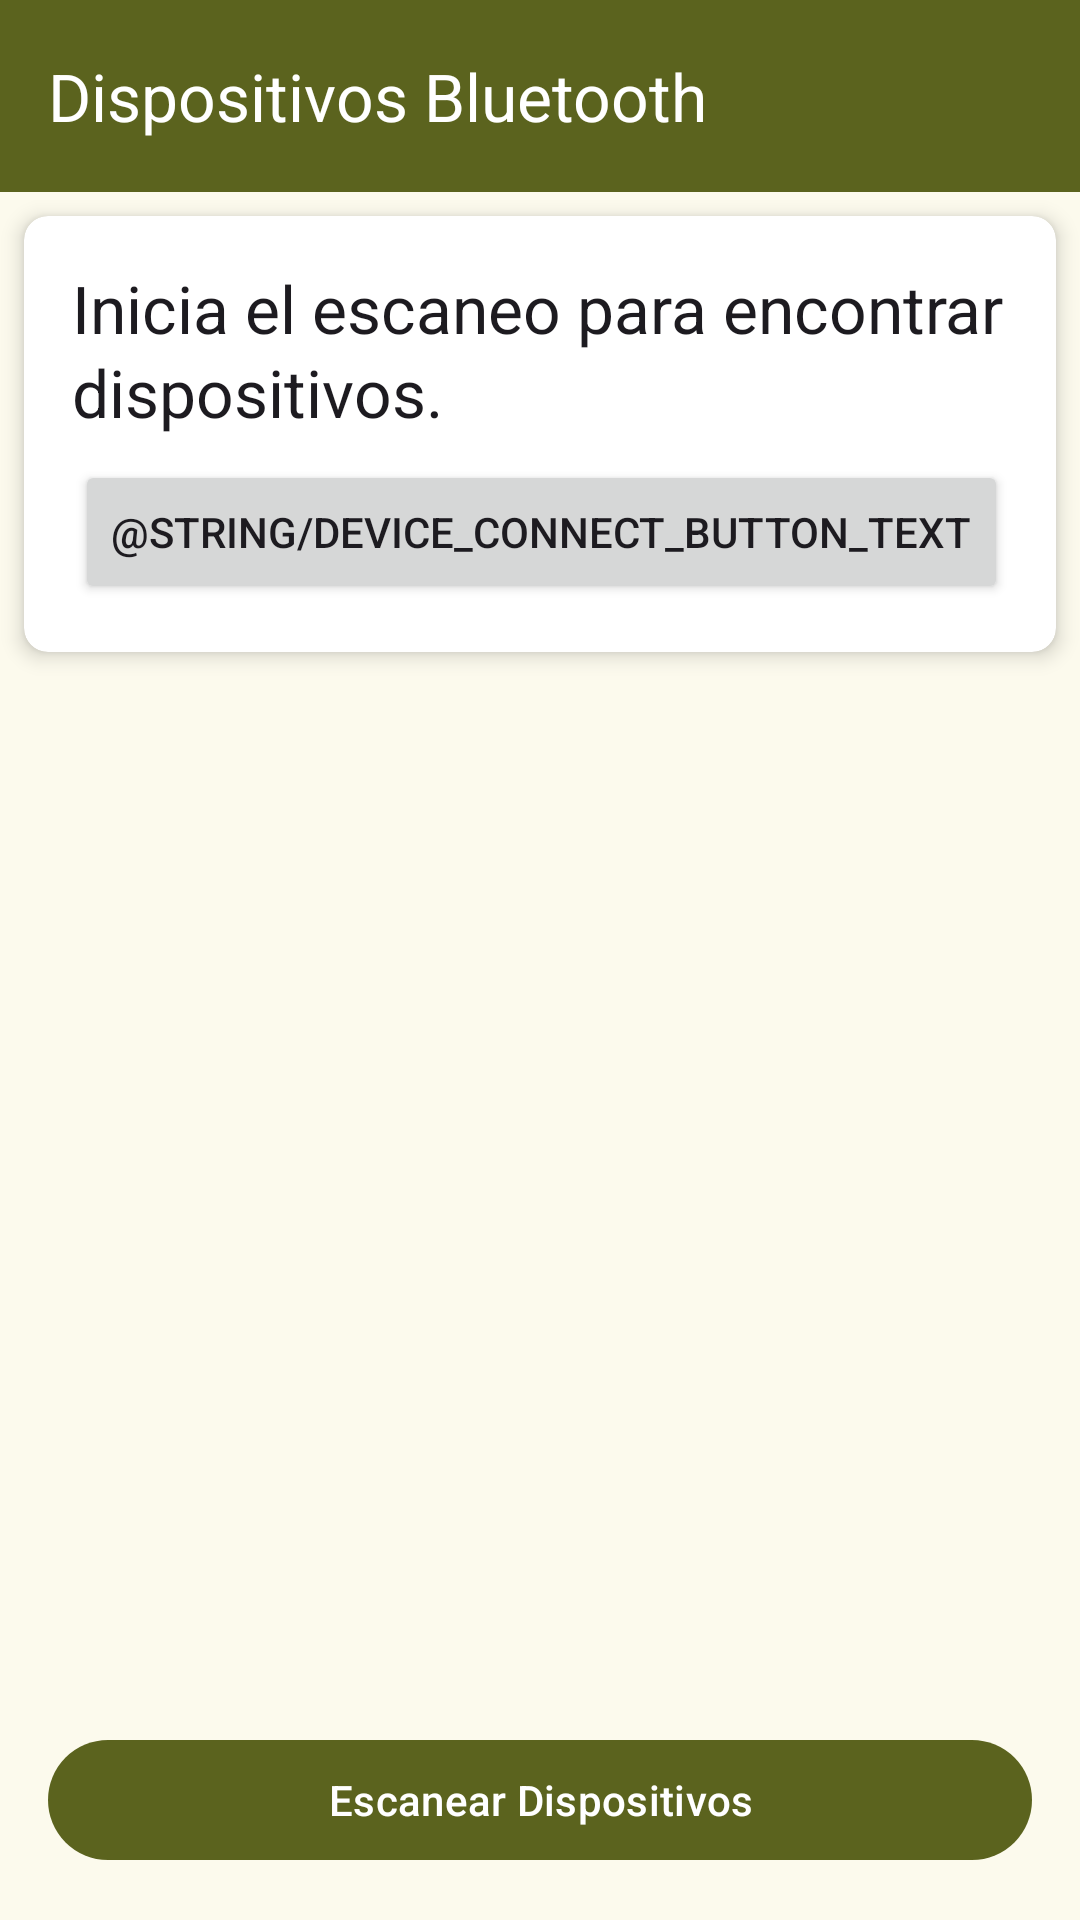

This screen was rendered from an Android layout file. Write that file and the resources it references.
<!-- AndroidManifest.xml: application theme Theme.PecusTrack -->
<!-- res/layout/activity_bluetooth_devices.xml -->
<?xml version="1.0" encoding="utf-8"?>
<androidx.constraintlayout.widget.ConstraintLayout xmlns:android="http://schemas.android.com/apk/res/android"
    xmlns:app="http://schemas.android.com/apk/res-auto"
    xmlns:tools="http://schemas.android.com/tools"
    android:layout_width="match_parent"
    android:layout_height="match_parent"
    tools:context=".ui.view.BluetoothDevicesView">

    <com.google.android.material.appbar.MaterialToolbar
        android:id="@+id/toolbar"
        android:layout_width="0dp"
        android:layout_height="wrap_content"
        app:title="Dispositivos Bluetooth"
        app:layout_constraintTop_toTopOf="parent"
        app:layout_constraintStart_toStartOf="parent"
        app:layout_constraintEnd_toEndOf="parent"
        android:background="?attr/colorPrimary"
        app:titleTextColor="?attr/colorOnPrimary"/>

    <androidx.cardview.widget.CardView
        android:id="@+id/statusLayout"
        android:layout_width="match_parent"
        android:layout_height="wrap_content"
        android:layout_margin="8dp"
        app:cardCornerRadius="8dp"
        app:cardElevation="4dp"
        app:layout_constraintTop_toBottomOf="@id/toolbar"
        app:layout_constraintStart_toStartOf="parent"
        app:layout_constraintEnd_toEndOf="parent">

    <LinearLayout
        android:layout_width="match_parent"
        android:layout_height="wrap_content"
        android:orientation="vertical"
        android:padding="16dp">

        <TextView
            style="@style/TextAppearance.Material3.TitleLarge"
            android:id="@+id/textViewEstadoScan"
            android:layout_width="wrap_content"
            android:layout_height="wrap_content"
            android:text="Inicia el escaneo para encontrar dispositivos."
            android:visibility="visible"/>

        <Button
            android:id="@+id/buttonDesconectar"
            android:layout_width="wrap_content"
            android:layout_height="wrap_content"
            android:text="@string/device_connect_button_text"
            android:visibility="visible"
            app:icon="@drawable/ic_bluetooth_disconnect"
            android:layout_gravity="end"
            android:layout_marginTop="8dp"/>

    </LinearLayout>
    </androidx.cardview.widget.CardView>

    <androidx.recyclerview.widget.RecyclerView
        android:id="@+id/recyclerViewDispositivos"
        android:layout_width="match_parent"
        android:layout_height="0dp"
        android:layout_marginTop="8dp"
        android:layout_marginBottom="8dp"
        app:layoutManager="androidx.recyclerview.widget.LinearLayoutManager"
        app:layout_constraintTop_toBottomOf="@id/statusLayout"
        app:layout_constraintBottom_toTopOf="@+id/buttonEscanear"
        app:layout_constraintStart_toStartOf="parent"
        app:layout_constraintEnd_toEndOf="parent"
        tools:listitem="@layout/item_bluetooth_device" />

    <com.google.android.material.button.MaterialButton
        android:id="@+id/buttonEscanear"
        android:layout_width="0dp"
        android:layout_height="wrap_content"
        android:text="Escanear Dispositivos"
        android:layout_marginStart="16dp"
        android:layout_marginEnd="16dp"
        android:layout_marginBottom="16dp"
        app:icon="@drawable/ic_bluetooth_search"
        app:iconGravity="textStart"
        app:layout_constraintBottom_toBottomOf="parent"
        app:layout_constraintStart_toStartOf="parent"
        app:layout_constraintEnd_toEndOf="parent" />

</androidx.constraintlayout.widget.ConstraintLayout>
<!-- res/layout/item_bluetooth_device.xml (included above) -->
<?xml version="1.0" encoding="utf-8"?>
<LinearLayout xmlns:android="http://schemas.android.com/apk/res/android"
    android:layout_width="match_parent"
    android:layout_height="wrap_content"
    android:orientation="vertical"
    android:padding="16dp"
    android:background="?android:attr/selectableItemBackground">

    <TextView
        android:id="@+id/textViewDeviceName"
        android:layout_width="match_parent"
        android:layout_height="wrap_content"
        android:textAppearance="?attr/textAppearanceListItem"
        android:text="Nombre del Dispositivo"/>

    <TextView
        android:id="@+id/textViewDeviceAddress"
        android:layout_width="match_parent"
        android:layout_height="wrap_content"
        android:textAppearance="?attr/textAppearanceListItemSecondary"
        android:text="Dirección MAC"/>
</LinearLayout>
<!-- resources referenced by this layout -->
<resources>
  <style name="Theme.PecusTrack" parent="Theme.Material3.Light.NoActionBar">
          <item name="colorPrimary">@color/md_theme_primary</item>
          <item name="colorOnPrimary">@color/md_theme_onPrimary</item>
          <item name="colorPrimaryContainer">@color/md_theme_primaryContainer</item>
          <item name="colorOnPrimaryContainer">@color/md_theme_onPrimaryContainer</item>
          <item name="colorSecondary">@color/md_theme_secondary</item>
          <item name="colorOnSecondary">@color/md_theme_onSecondary</item>
          <item name="colorSecondaryContainer">@color/md_theme_secondaryContainer</item>
          <item name="colorOnSecondaryContainer">@color/md_theme_onSecondaryContainer</item>
          <item name="colorTertiary">@color/md_theme_tertiary</item>
          <item name="colorOnTertiary">@color/md_theme_onTertiary</item>
          <item name="colorTertiaryContainer">@color/md_theme_tertiaryContainer</item>
          <item name="colorOnTertiaryContainer">@color/md_theme_onTertiaryContainer</item>
          <item name="colorError">@color/md_theme_error</item>
          <item name="colorOnError">@color/md_theme_onError</item>
          <item name="colorErrorContainer">@color/md_theme_errorContainer</item>
          <item name="colorOnErrorContainer">@color/md_theme_onErrorContainer</item>
          <item name="android:colorBackground">@color/md_theme_background</item>
          <item name="colorOnBackground">@color/md_theme_onBackground</item>
          <item name="colorSurface">@color/md_theme_surface</item>
          <item name="colorOnSurface">@color/md_theme_onSurface</item>
          <item name="colorSurfaceVariant">@color/md_theme_surfaceVariant</item>
          <item name="colorOnSurfaceVariant">@color/md_theme_onSurfaceVariant</item>
          <item name="colorOutline">@color/md_theme_outline</item>
          <item name="colorOutlineVariant">@color/md_theme_outlineVariant</item>
          <item name="colorSurfaceInverse">@color/md_theme_inverseSurface</item>
          <item name="colorOnSurfaceInverse">@color/md_theme_inverseOnSurface</item>
          <item name="colorPrimaryInverse">@color/md_theme_inversePrimary</item>
      </style>
  <color name="md_theme_primary">#5B631E</color>
  <color name="md_theme_onPrimary">#FFFFFF</color>
  <color name="md_theme_primaryContainer">#E0E994</color>
  <color name="md_theme_onPrimaryContainer">#444B05</color>
  <color name="md_theme_secondary">#5E6144</color>
  <color name="md_theme_onSecondary">#FFFFFF</color>
  <color name="md_theme_secondaryContainer">#E3E5C1</color>
  <color name="md_theme_onSecondaryContainer">#46492E</color>
  <color name="md_theme_tertiary">#3B665A</color>
  <color name="md_theme_onTertiary">#FFFFFF</color>
  <color name="md_theme_tertiaryContainer">#BEECDD</color>
  <color name="md_theme_onTertiaryContainer">#234E43</color>
  <color name="md_theme_error">#BA1A1A</color>
  <color name="md_theme_onError">#FFFFFF</color>
  <color name="md_theme_errorContainer">#FFDAD6</color>
  <color name="md_theme_onErrorContainer">#93000A</color>
  <color name="md_theme_background">#FCFAED</color>
  <color name="md_theme_onBackground">#1C1C14</color>
  <color name="md_theme_surface">#FCFAED</color>
  <color name="md_theme_onSurface">#1C1C14</color>
  <color name="md_theme_surfaceVariant">#E4E3D2</color>
  <color name="md_theme_onSurfaceVariant">#47483B</color>
  <color name="md_theme_outline">#78786A</color>
  <color name="md_theme_outlineVariant">#C8C7B7</color>
  <color name="md_theme_inverseSurface">#313128</color>
  <color name="md_theme_inverseOnSurface">#F3F1E4</color>
  <color name="md_theme_inversePrimary">#C4CD7B</color>
</resources>
